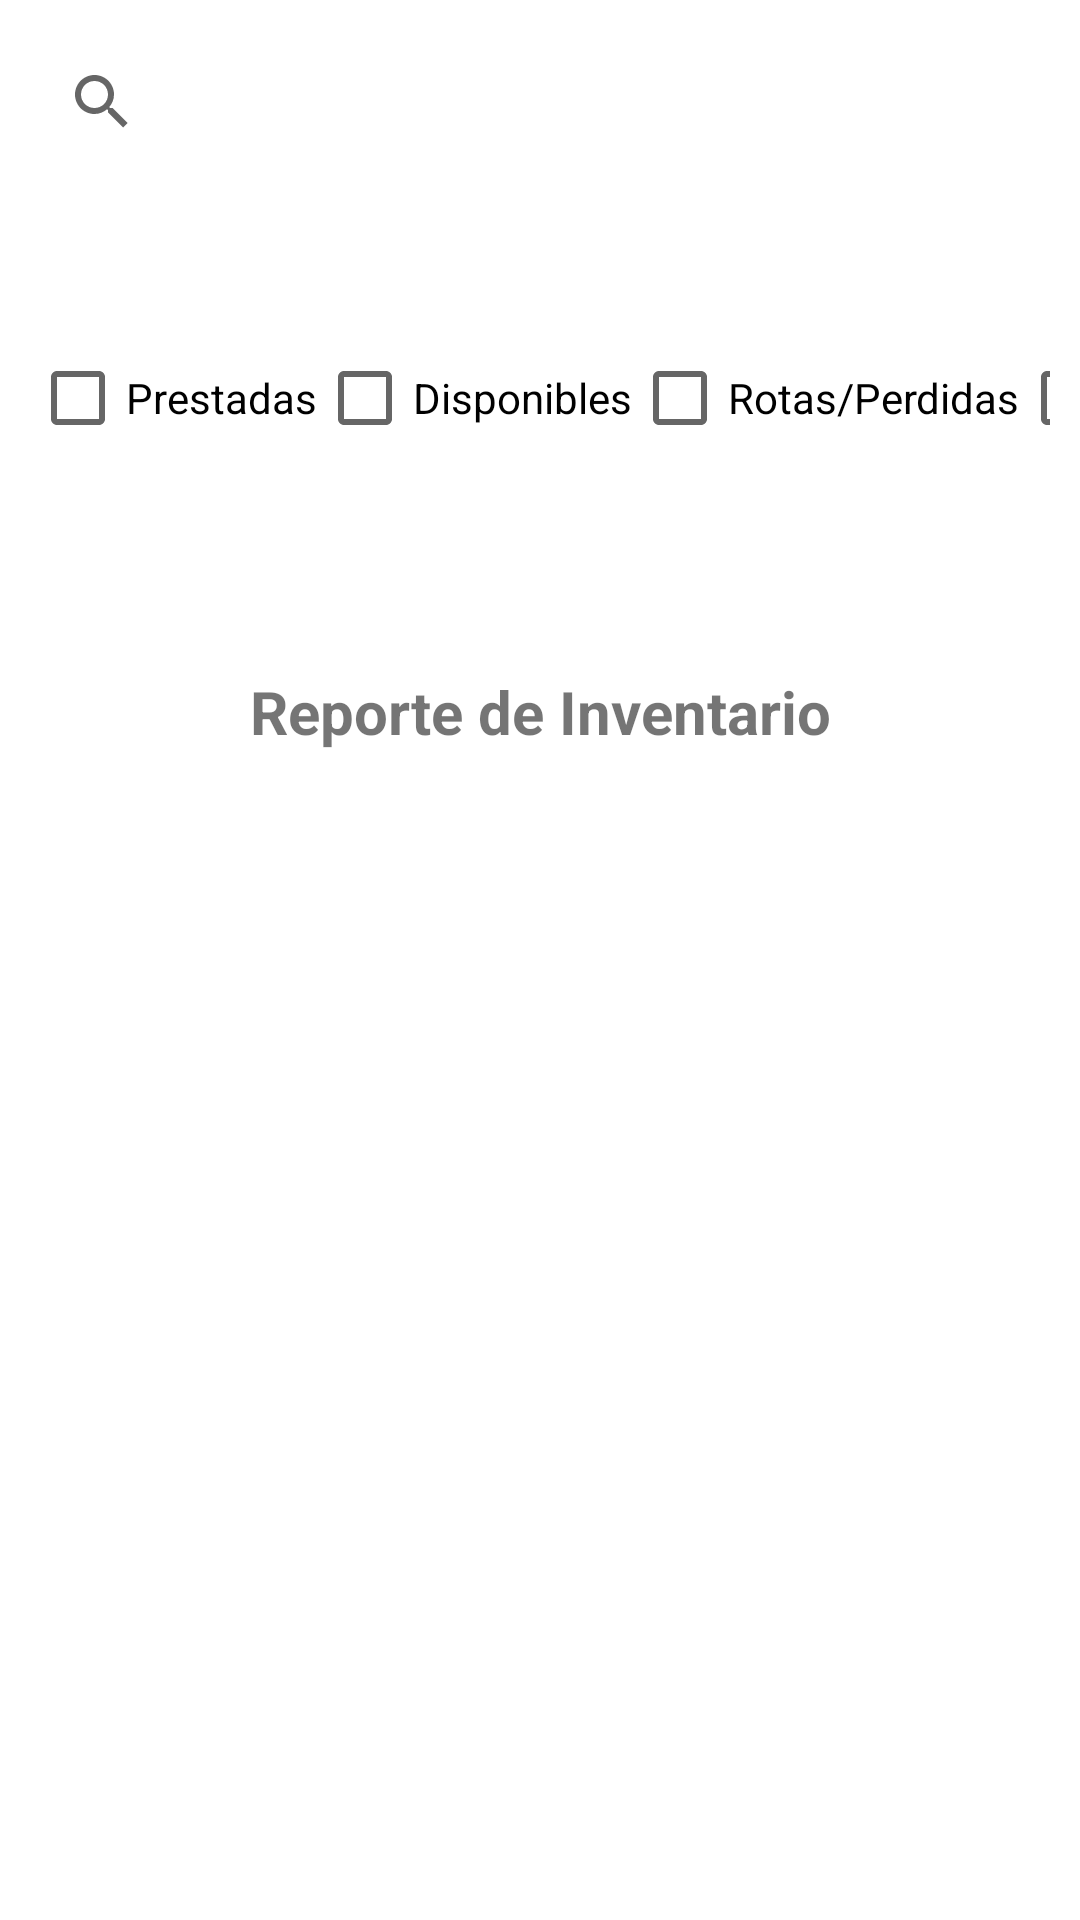

Produce the Android XML layout that renders to this screen, including the resource entries it uses.
<!-- AndroidManifest.xml: application theme Theme.InventarioLPY -->
<!-- res/layout/activity_reporte_inventario.xml -->
<LinearLayout
    xmlns:android="http://schemas.android.com/apk/res/android"
    android:layout_width="match_parent"
    android:layout_height="match_parent"
    android:orientation="vertical"
    android:padding="10dp">

    
    <SearchView
        android:id="@+id/searchView"
        android:layout_width="match_parent"
        android:layout_height="wrap_content"
        android:queryHint="Buscar herramienta..." />

    
    <LinearLayout
        android:layout_width="match_parent"
        android:layout_height="wrap_content"
        android:orientation="horizontal"
        android:gravity="center">

        <CheckBox
            android:id="@+id/checkBoxPrestadas"
            android:layout_width="wrap_content"
            android:layout_height="wrap_content"
            android:text="Prestadas" />

        <CheckBox
            android:id="@+id/checkBoxDisponibles"
            android:layout_width="wrap_content"
            android:layout_height="wrap_content"
            android:text="Disponibles" />

        <CheckBox
            android:id="@+id/checkBoxRotasPerdidas"
            android:layout_width="wrap_content"
            android:layout_height="wrap_content"
            android:text="Rotas/Perdidas" />
        <CheckBox
        android:id="@+id/checkBoxInactivas"
        android:layout_width="wrap_content"
        android:layout_height="wrap_content"
        android:text="Inactivas" />
    </LinearLayout>

    <ScrollView
        android:layout_width="match_parent"
        android:layout_height="match_parent"
        android:fillViewport="true">

        <HorizontalScrollView
            android:layout_width="match_parent"
            android:layout_height="wrap_content"
            android:fillViewport="true">

            <LinearLayout
                android:layout_width="wrap_content"
                android:layout_height="wrap_content"
                android:orientation="vertical">

                <TextView
                    android:layout_width="match_parent"
                    android:layout_height="wrap_content"
                    android:text="Reporte de Inventario"
                    android:textSize="20sp"
                    android:textStyle="bold"
                    android:gravity="center"
                    android:padding="16dp" />

                <TableLayout
                    android:id="@+id/tableLayoutReporte"
                    android:layout_width="wrap_content"
                    android:layout_height="wrap_content"
                    android:stretchColumns="*" />
            </LinearLayout>
        </HorizontalScrollView>
    </ScrollView>
</LinearLayout>
<!-- resources referenced by this layout -->
<resources>
  <style name="Theme.InventarioLPY" parent="Theme.MaterialComponents.DayNight.DarkActionBar">
          
          <item name="colorPrimary">@color/Botones</item> 
          <item name="colorPrimaryDark">@color/Botones</item> 
          <item name="colorAccent">@color/colorAccent</item>
          <item name="android:statusBarColor">@color/Botones</item> 
      </style>
  <color name="Botones">#F4511E</color>
  <color name="colorAccent">#FF4081</color>
</resources>
